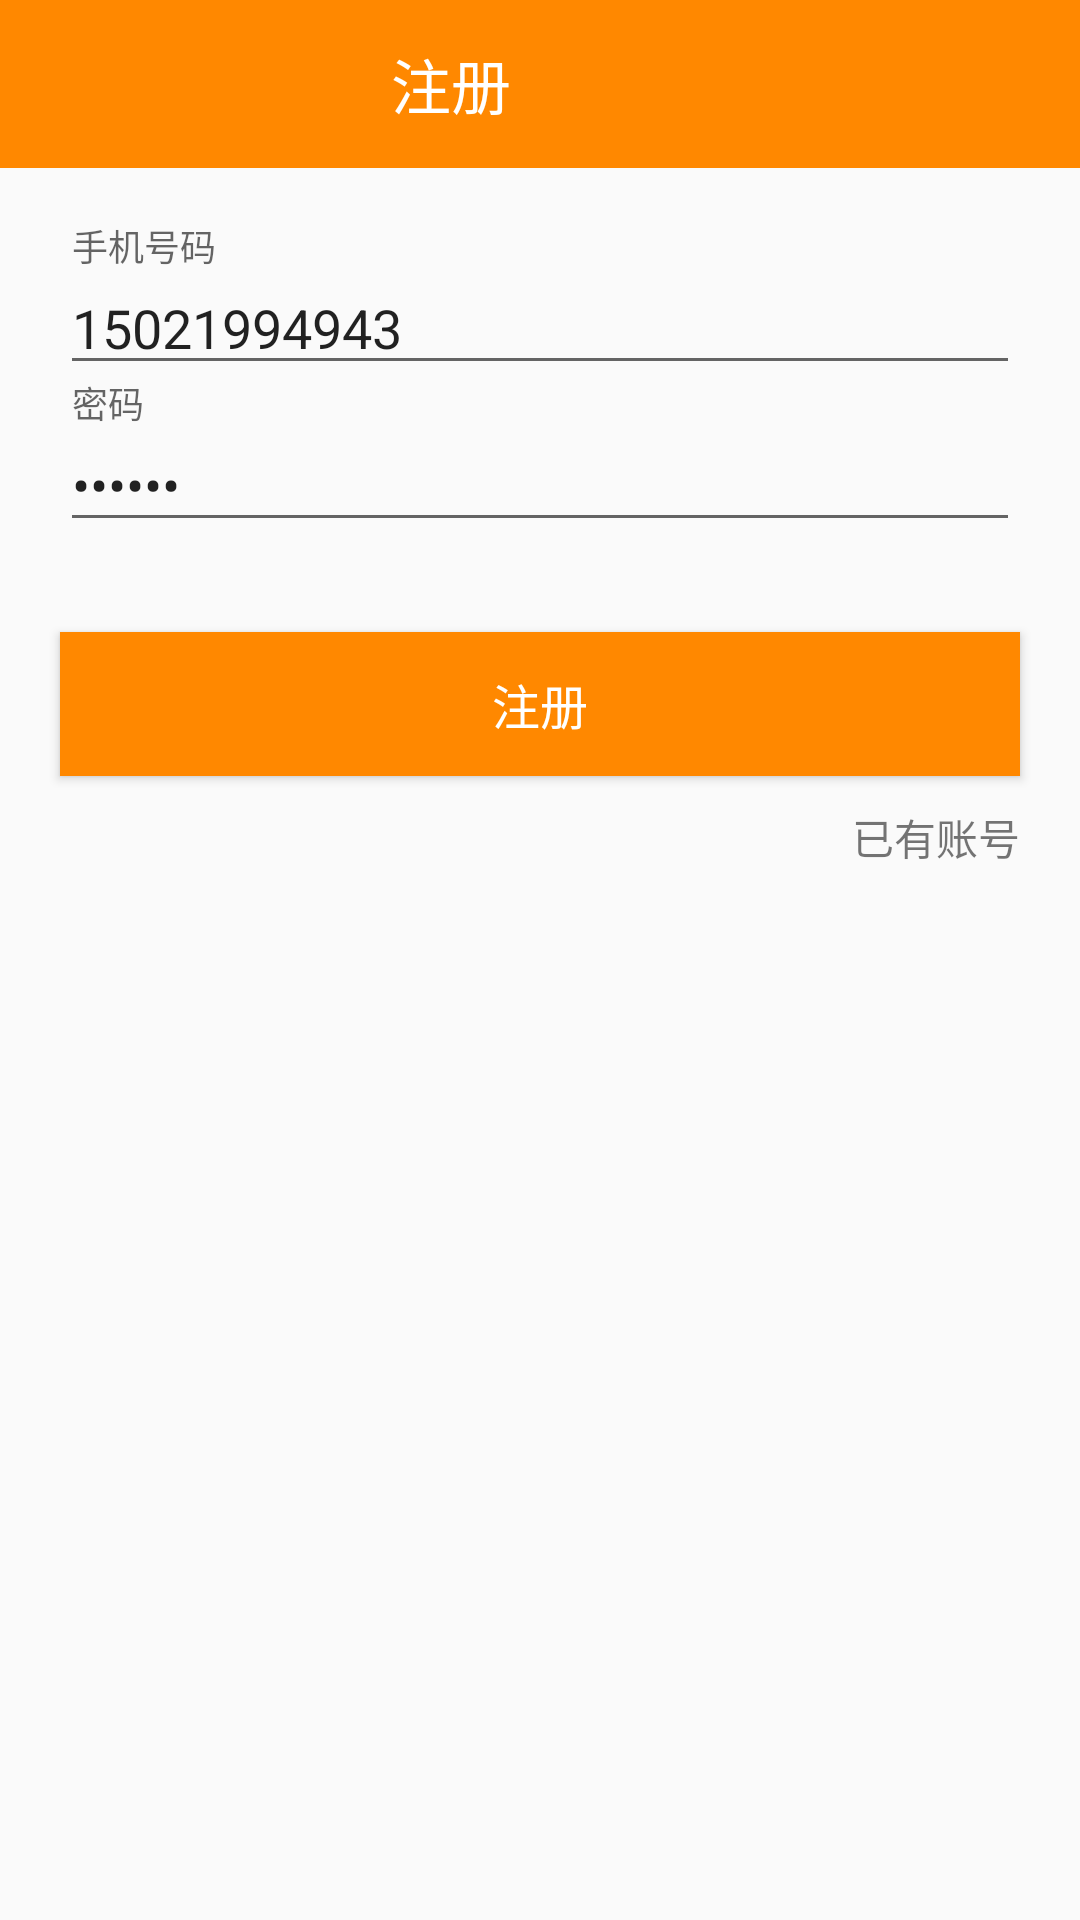

Produce the Android XML layout that renders to this screen, including the resource entries it uses.
<!-- AndroidManifest.xml: application theme AppTheme -->
<!-- res/layout/activity_sign_up.xml -->
<?xml version="1.0" encoding="utf-8"?>
<LinearLayout xmlns:android="http://schemas.android.com/apk/res/android"
    xmlns:app="http://schemas.android.com/apk/res-auto"
    xmlns:tools="http://schemas.android.com/tools"
    android:layout_width="match_parent"
    android:layout_height="match_parent"
    android:orientation="vertical">

    <androidx.appcompat.widget.Toolbar
        android:id="@+id/sign_up_toolbar"
        android:layout_width="match_parent"
        android:layout_height="?attr/actionBarSize"
        android:background="@android:color/holo_orange_dark"
        app:navigationIcon="@mipmap/icon_back_32px">

        <TextView
            android:layout_width="match_parent"
            android:layout_height="wrap_content"
            android:layout_marginRight="75dp"
            android:gravity="center"
            android:text="注册"
            android:textColor="@android:color/white"
            android:textSize="20sp" />

    </androidx.appcompat.widget.Toolbar>

    <com.google.android.material.textfield.TextInputLayout
        android:layout_width="match_parent"
        android:layout_height="wrap_content"
        android:layout_marginHorizontal="20dp"
        android:layout_marginTop="20dp">

        <com.google.android.material.textfield.TextInputEditText
            android:id="@+id/edit_phone"
            android:layout_width="match_parent"
            android:layout_height="wrap_content"
            android:hint="手机号码"
            android:inputType="phone"
            android:text="15021994943"/>

    </com.google.android.material.textfield.TextInputLayout>

    <com.google.android.material.textfield.TextInputLayout
        android:layout_width="match_parent"
        android:layout_height="wrap_content"
        android:layout_marginHorizontal="20dp">

        <com.google.android.material.textfield.TextInputEditText
            android:id="@+id/edit_password"
            android:layout_width="match_parent"
            android:layout_height="wrap_content"
            android:hint="密码"
            android:inputType="textPassword"
            android:text="123456"/>

    </com.google.android.material.textfield.TextInputLayout>

    <Button
        android:id="@+id/btn_sign_up"
        android:layout_width="match_parent"
        android:layout_height="wrap_content"
        android:layout_marginHorizontal="20dp"
        android:layout_marginTop="30dp"
        android:background="@android:color/holo_orange_dark"
        android:text="注册"
        android:textColor="@android:color/white"
        android:textSize="16sp" />

    <TextView
        android:id="@+id/tv_link_sign_in"
        android:layout_width="match_parent"
        android:layout_height="wrap_content"
        android:layout_marginHorizontal="20dp"
        android:layout_marginTop="10dp"
        android:gravity="right"
        android:text="已有账号" />


</LinearLayout>
<!-- resources referenced by this layout -->
<resources>
  <style name="AppTheme" parent="Theme.AppCompat.Light.DarkActionBar">
          
          <item name="colorPrimary">@color/colorPrimary</item>
          <item name="colorPrimaryDark">@color/colorPrimaryDark</item>
          <item name="colorAccent">@color/colorAccent</item>
      </style>
  <!-- not gathered from this repository: default colours our renderer supplied (Android Studio template values) -->
  <color name="colorPrimary">#FF6200EE</color>
  <color name="colorPrimaryDark">#FF3700B3</color>
  <color name="colorAccent">#FF03DAC5</color>
</resources>
